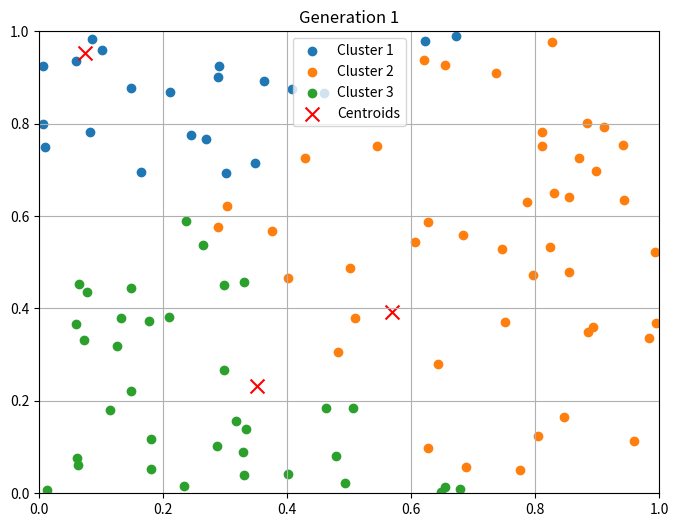
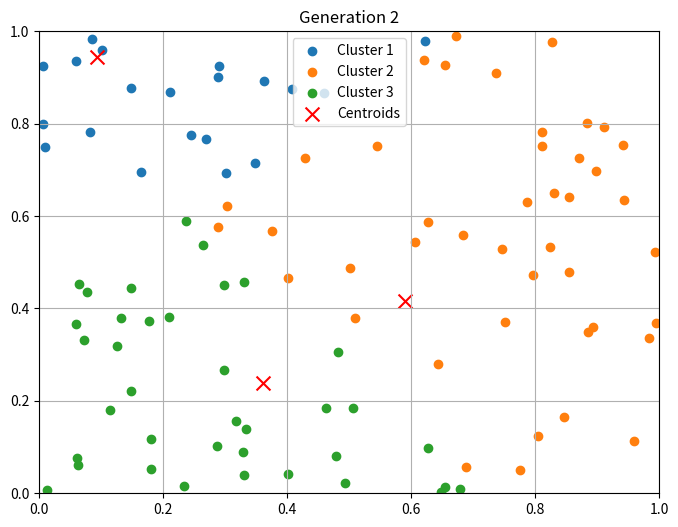
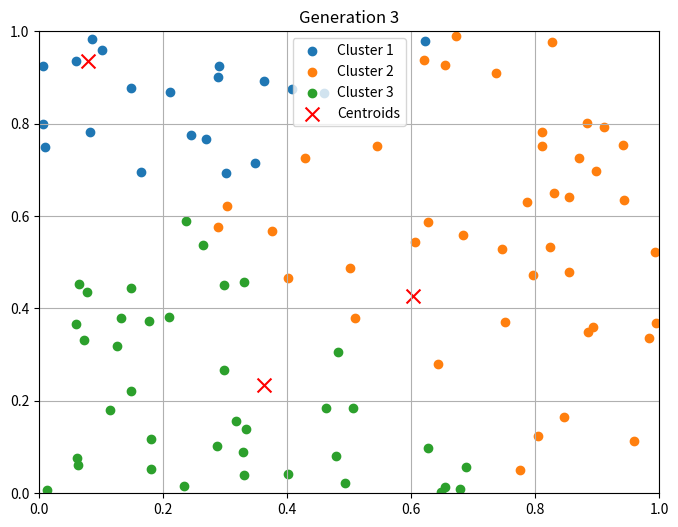
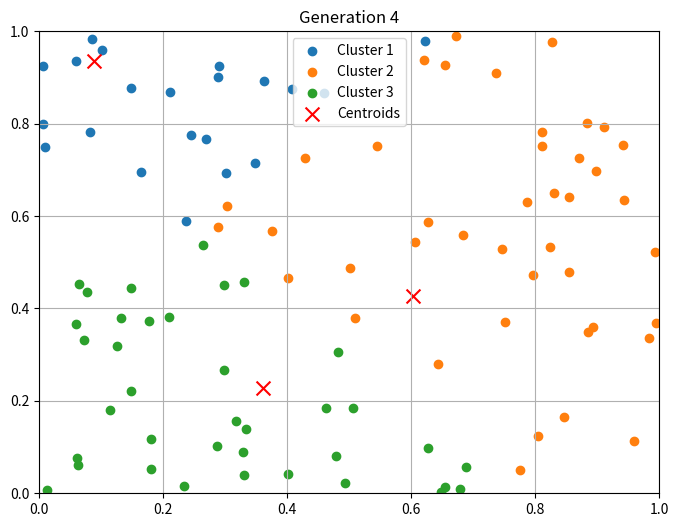
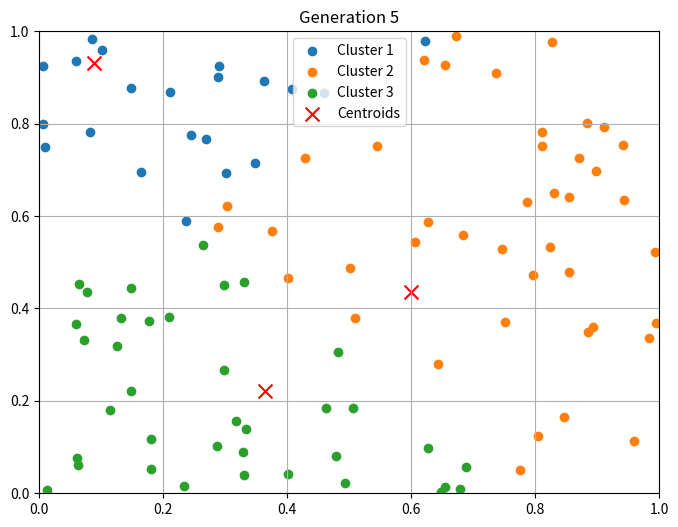
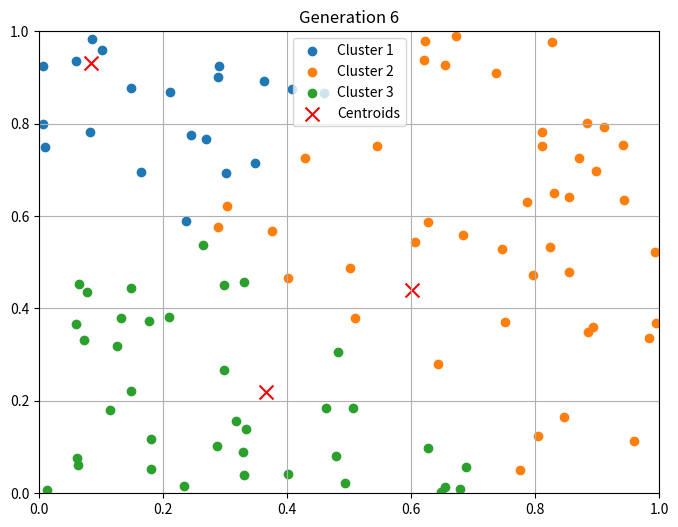
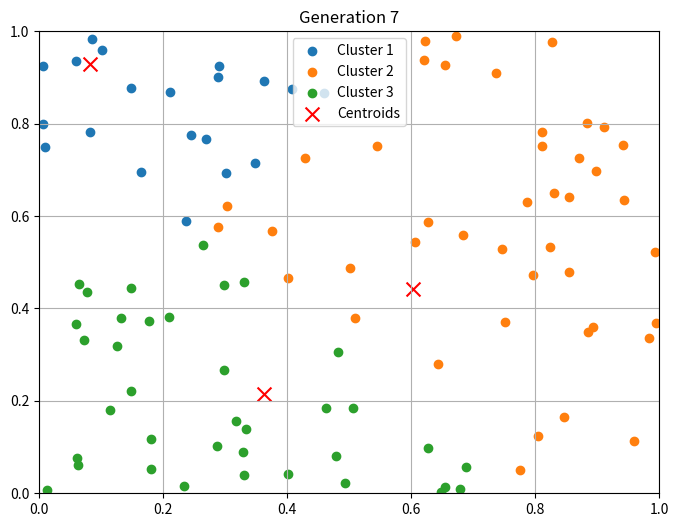
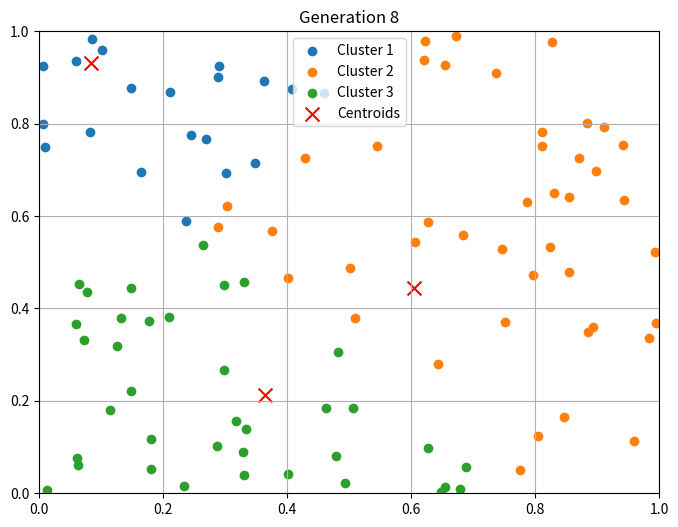
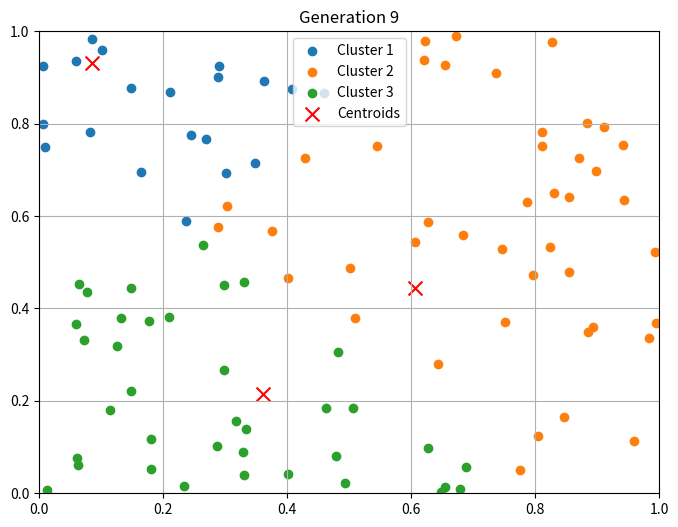
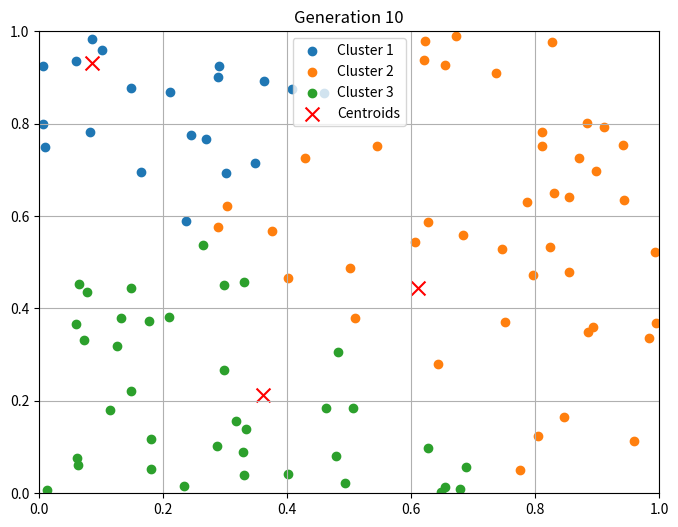
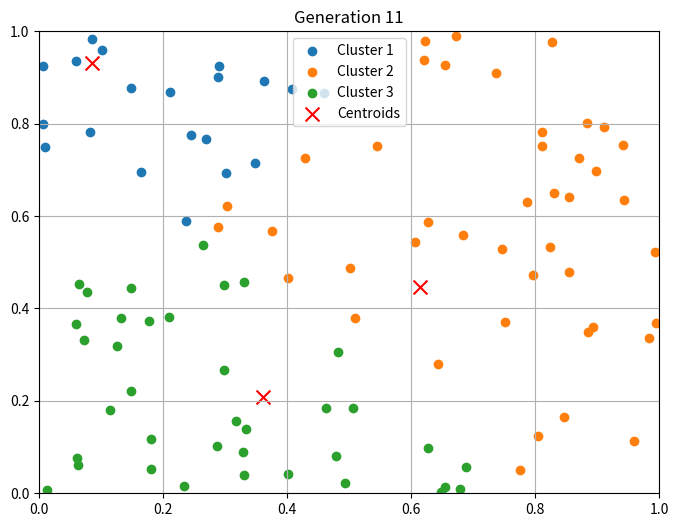
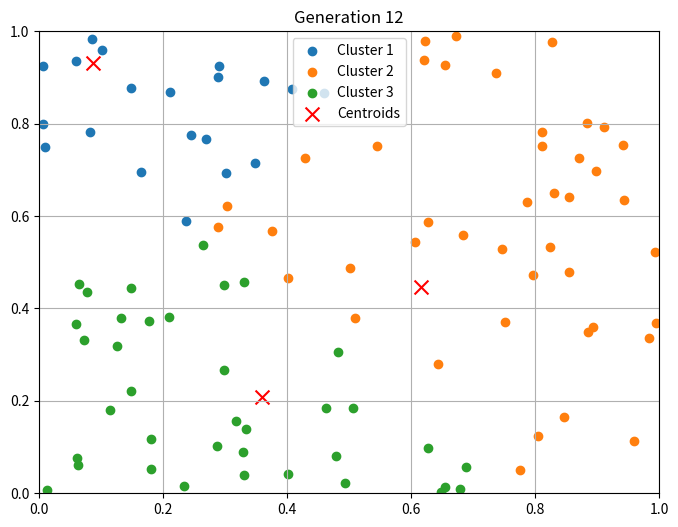
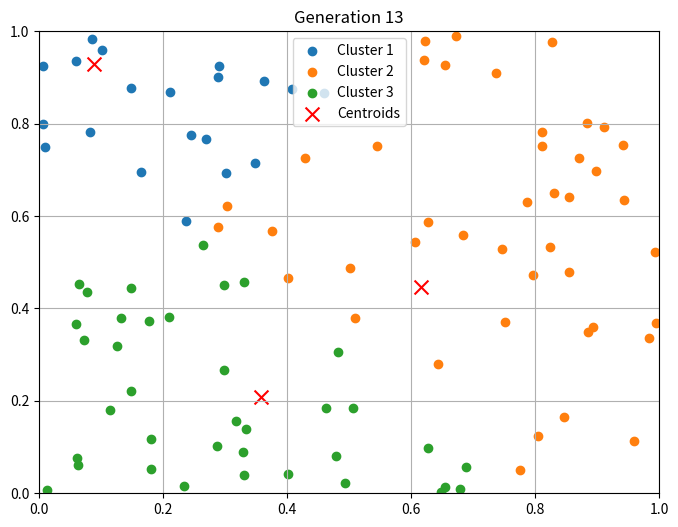
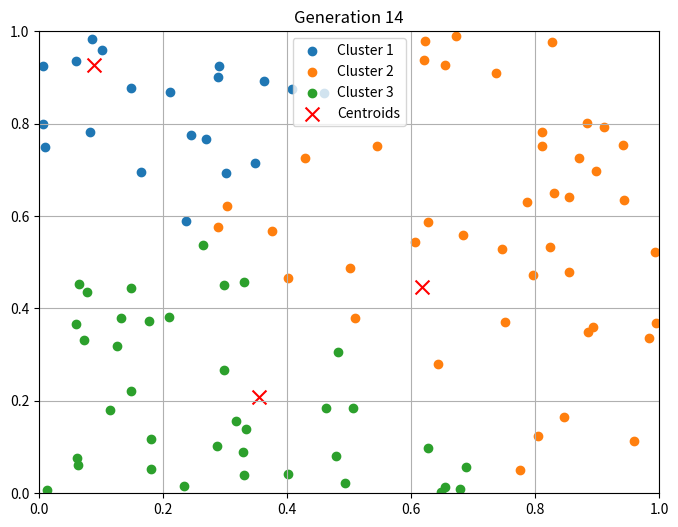
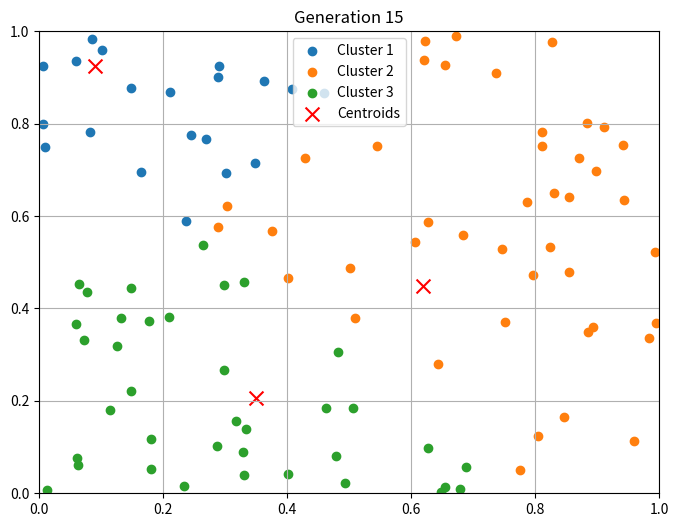
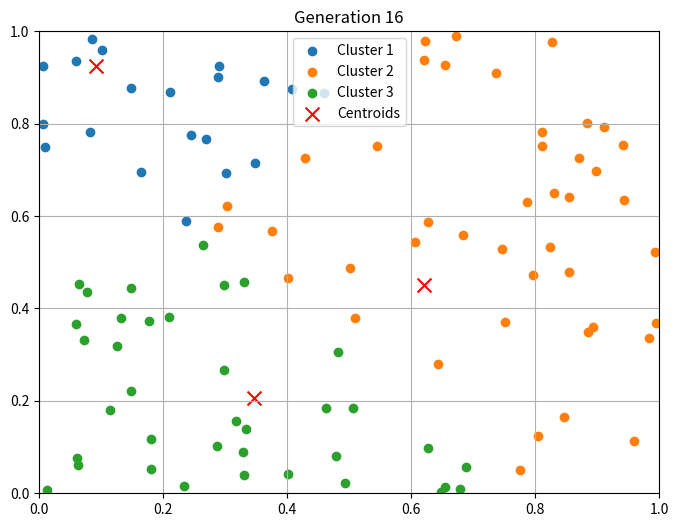

Here is the Python script that generated these plots, in order:
import numpy as np
import matplotlib.pyplot as plt

# Parameters
NUM_POINTS = 100  # Number of random data points
NUM_CLUSTERS = 3  # Number of clusters (centroids)
POP_SIZE = 50     # Population size (number of centroid candidates)
MUTATION_RATE = 0.1  # Mutation rate
GENERATIONS = 20  # Number of generations
BIAS_FACTOR = 0.5  # Bias factor for selection and mutation

# Generate random data points
data_points = np.random.rand(NUM_POINTS, 2)

# Initialize centroids randomly
centroids = np.random.rand(NUM_CLUSTERS, 2)

# Function to assign clusters based on the nearest centroid
def assign_clusters(data, centroids):
    distances = np.linalg.norm(data[:, np.newaxis] - centroids, axis=2)
    return np.argmin(distances, axis=1)

# Fitness function: Calculate the total distance of points to their nearest centroid
def fitness(centroids, data):
    clusters = assign_clusters(data, centroids)
    distances = np.linalg.norm(data[:, np.newaxis] - centroids[clusters], axis=2)
    return -np.sum(np.min(distances, axis=1))  # We want to maximize fitness (minimize distance)

# Selection: Tournament selection with bias
def selection(population, fitness_scores):
    selected = []
    mean_centroid = np.mean(population, axis=0)
    for _ in range(POP_SIZE):
        idx1, idx2 = np.random.choice(len(population), 2, replace=False)
        # Introduce bias towards centroids closer to the mean
        bias1 = np.linalg.norm(population[idx1] - mean_centroid)
        bias2 = np.linalg.norm(population[idx2] - mean_centroid)
        if fitness_scores[idx1] + (BIAS_FACTOR / (1 + bias1)) > fitness_scores[idx2] + (BIAS_FACTOR / (1 + bias2)):
            selected.append(population[idx1])
        else:
            selected.append(population[idx2])
    return np.array(selected)

# Crossover: Create new centroids from selected parents with bias
def crossover(selected):
    offspring = []
    for i in range(0, len(selected), 2):
        if i + 1 < len(selected):
            parent1, parent2 = selected[i], selected[i + 1]
            # Create a child by averaging the parents
            child = (parent1 + parent2) / 2
            offspring.append(child)
    return np.array(offspring)

# Mutation: Randomly adjust centroids with bias
def mutate(centroids, fitness_scores):
    for i in range(len(centroids)):
        if np.random.rand() < MUTATION_RATE:
            # Ensure mutation strength is non-negative
            mutation_strength = max(0.01, 0.05 * (1 + fitness_scores[i]))  # Set a minimum mutation strength
            centroids[i] += np.random.normal(0, mutation_strength, size=centroids[i].shape)  # Small random adjustment
    return centroids

# Main loop for the genetic algorithm
def genetic_algorithm(data, initial_centroids, generations):
    population = np.array([initial_centroids + np.random.normal(0, 0.1, size=initial_centroids.shape) for _ in range(POP_SIZE)])

    for generation in range(generations):
        # Calculate fitness scores
        fitness_scores = np.array([fitness(individual, data) for individual in population])

        # Selection
        selected = selection(population, fitness_scores)

        # Crossover
        offspring = crossover(selected)

        # Mutation
        population = mutate(offspring, fitness_scores)

        # Plotting the current generation with centroids
        plt.figure(figsize=(8, 6))
        clusters = assign_clusters(data, population.mean(axis=0))  # Use the mean of the population for plotting
        for k in range(NUM_CLUSTERS):
            plt.scatter(data[clusters == k][:, 0], data[clusters == k][:, 1], label=f'Cluster {k + 1}')
        plt.scatter(population.mean(axis=0)[:, 0], population.mean(axis=0)[:, 1], c='red', marker='x', s=100, label='Centroids')
        plt.title(f'Generation {generation + 1}')
        plt.legend()
        plt.xlim(0, 1)
        plt.ylim(0, 1)
        plt.grid()
        plt.show()

# Run the genetic algorithm
genetic_algorithm(data_points, centroids, GENERATIONS)
